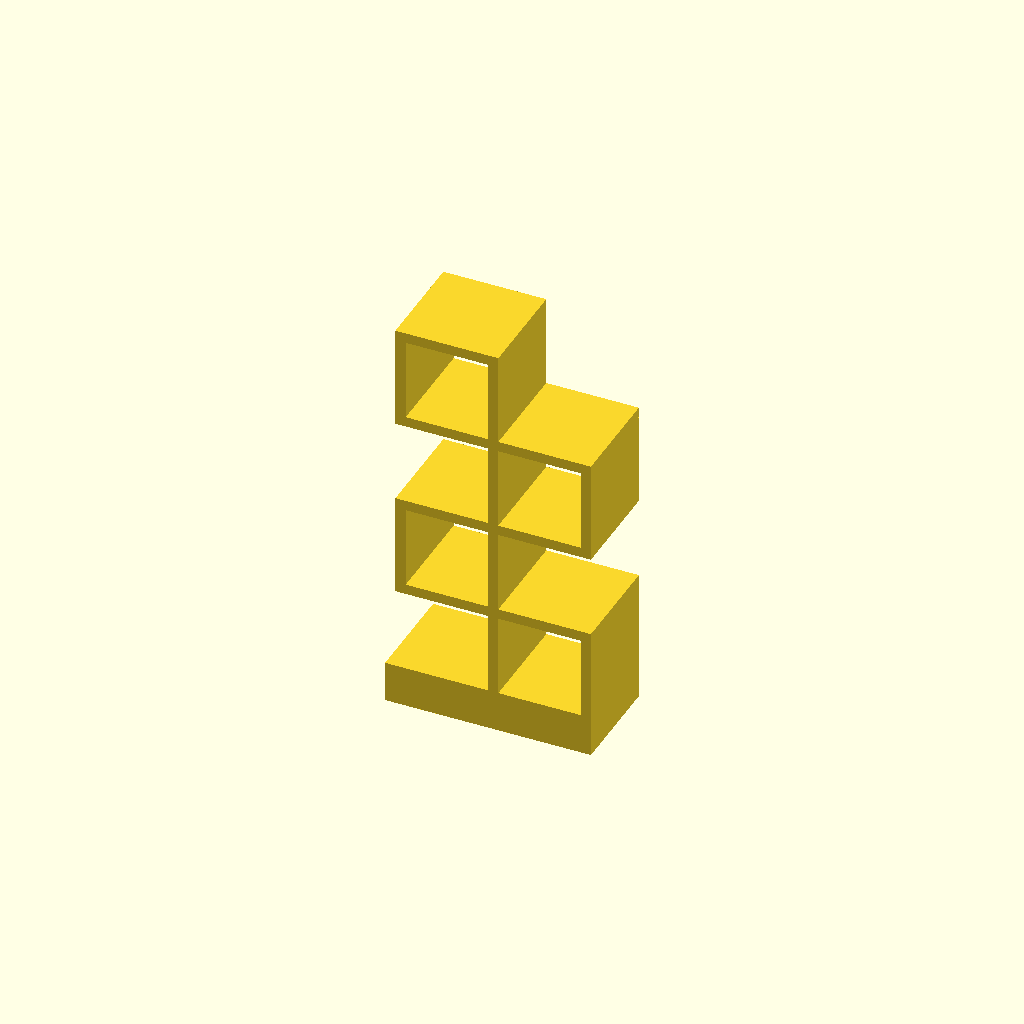
Cell 1: rendered with the file's own defaults.
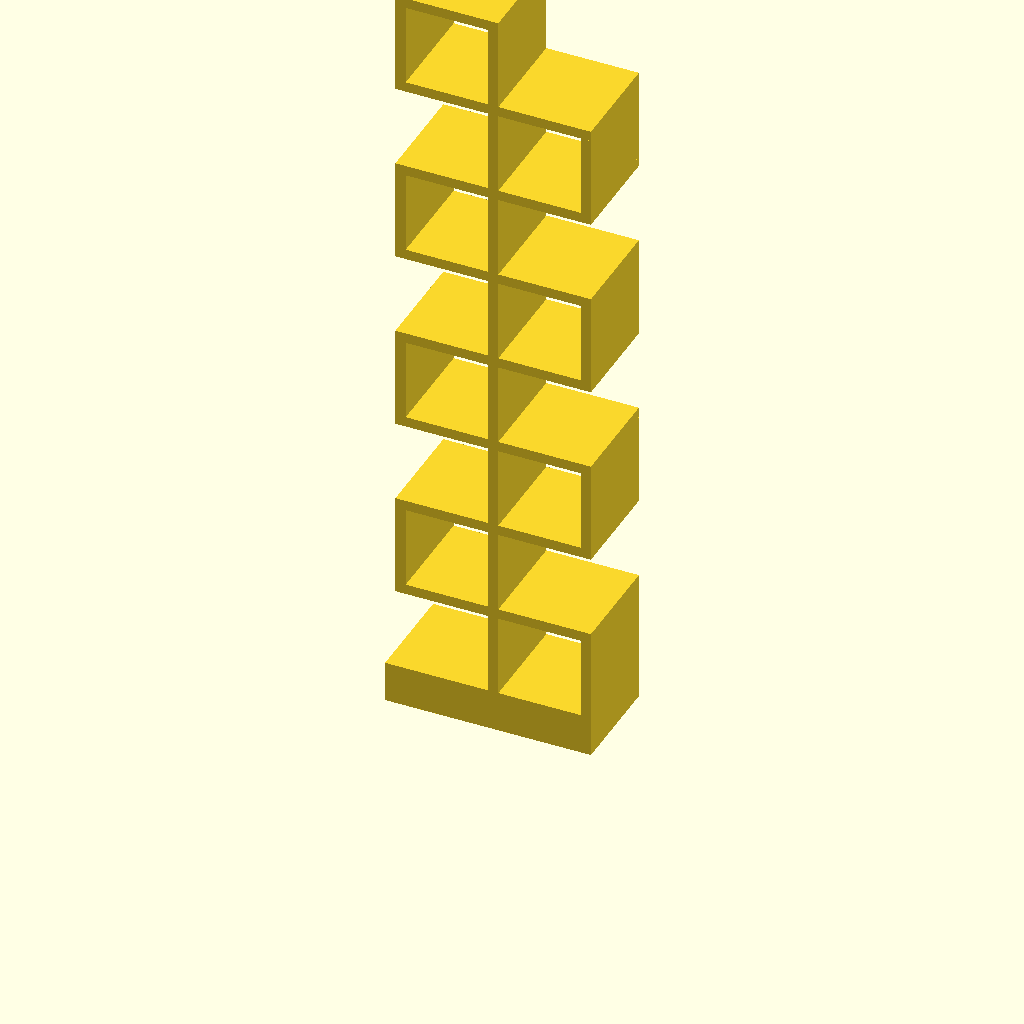
Cell 2 — square set to 8, the other parameters unchanged.
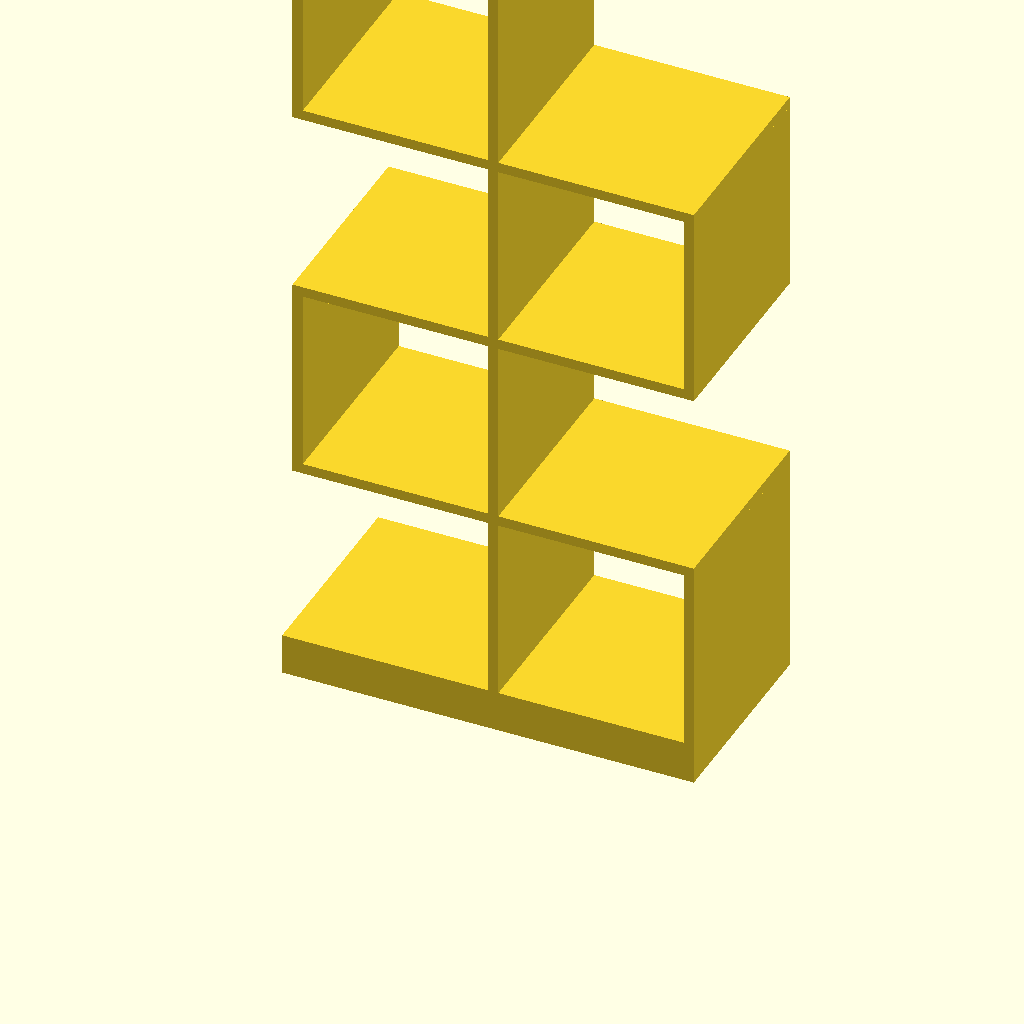
Cell 3: the same model with width = 1000.
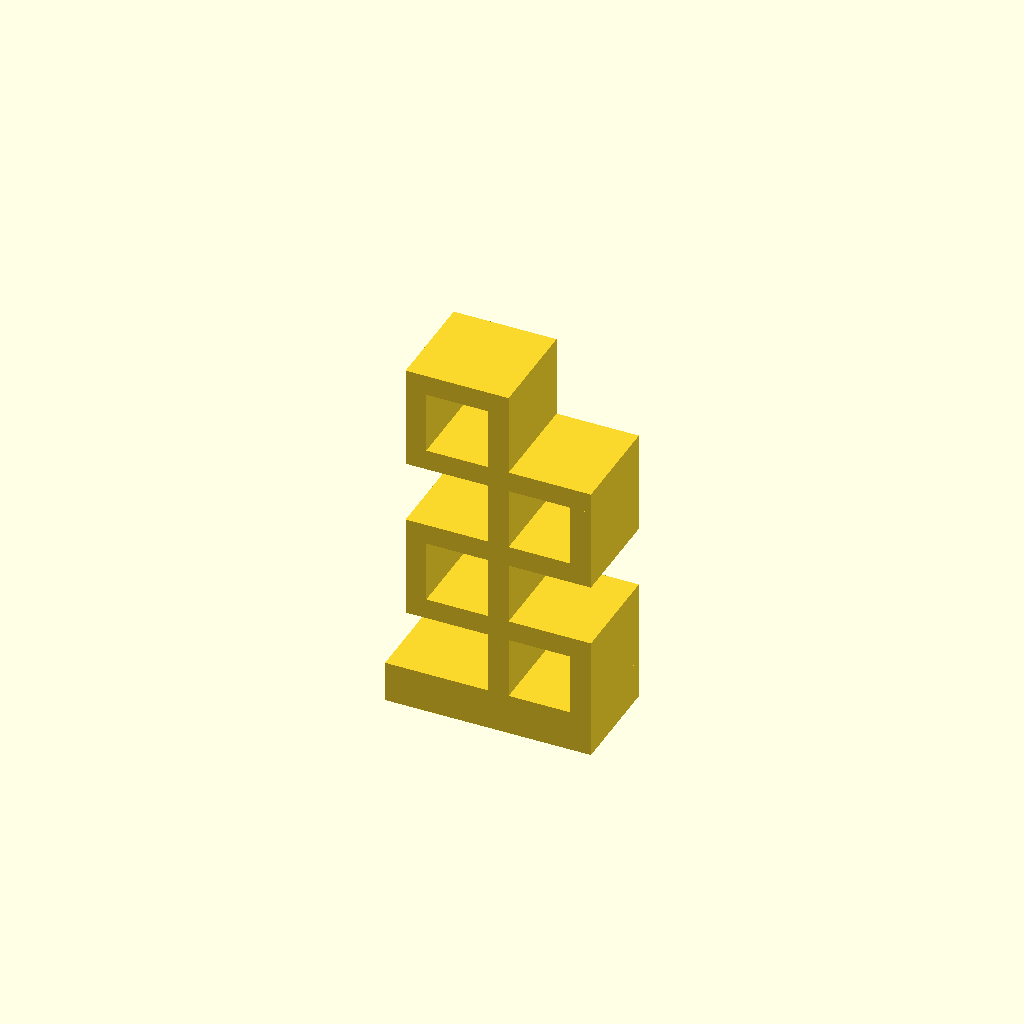
Cell 4: the same model with border = 100.
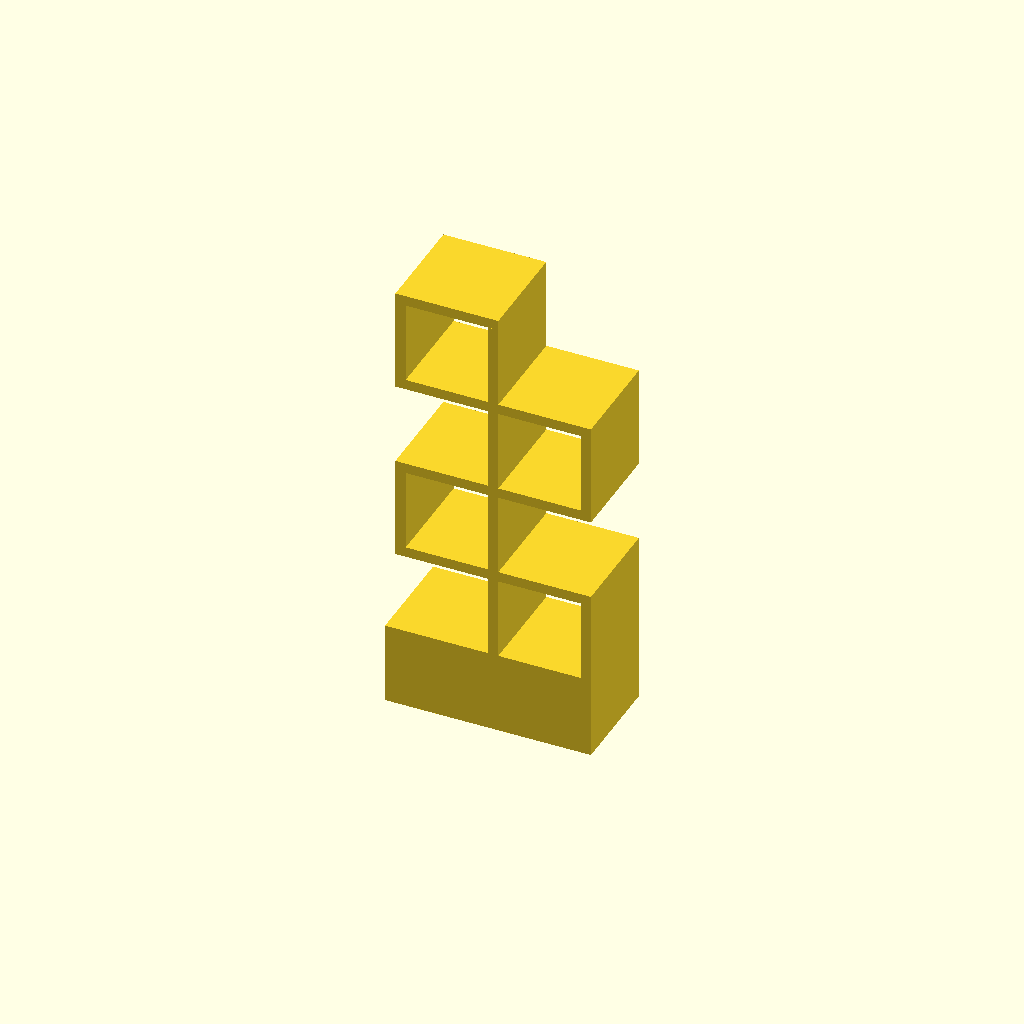
Cell 5: the same model with baseHeight = 400.
One fixed orthographic camera (rotation 55°, 0°, 25°; colour scheme Cornfield) for every cell.
OpenSCAD source file inputs/thingiverse/thing-3679936/files/Mueble.scad:
square = 4;

width = 500;

border = 50;

baseHeight = 200;

module construct(square, width, border, baseHeight) { 
    position1 = 0;
    position2 = -width + border;
    
    translate([-width, 0, 0])
        cube([width * 2, width, baseHeight]);
    translate([0, 0, baseHeight - border])
        for (i=[0 : square - 1]){
            translate([(i % 2 == 0 ? position1 : position2), 0, (width - border)*i])
            union(){   
                if (i != 0) {
                    //-- Parte inferior
                    cube([width, width, border]);
                }
                //-- Parte superior
                translate([0, 0, width - border ])
                    cube([width, width, border]);;
                //-- Parte izquierda
                translate([0 , 0, border])
                    cube([border, width, width - border * 2]);
                //-- Parte derecha
                translate([width - border, 0, border])
                    cube([border, width, width - border * 2]);
            }
        }
}

construct(square, width, border, baseHeight);
Customizer parameters (derived from the source; name, type, default, range or options):
square: number, default 4
width: number, default 500
border: number, default 50
baseHeight: number, default 200
